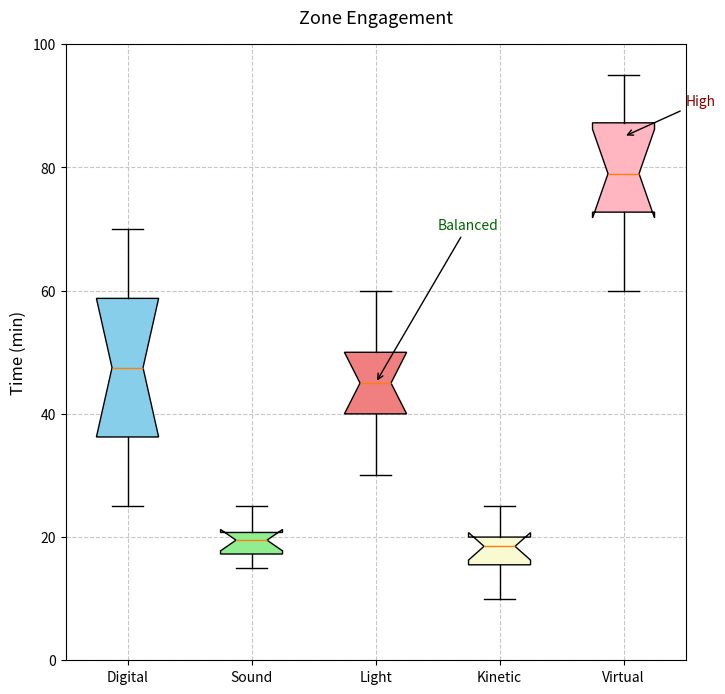

Reproduce this figure in Python.
import matplotlib.pyplot as plt
import numpy as np

# Data for box plot
digital_dreams_times = [25, 30, 45, 60, 40, 55, 70, 50, 65, 35]
soundscapes_times = [15, 20, 18, 22, 17, 19, 25, 20, 21, 16]
light_labyrinths_times = [30, 45, 35, 50, 40, 60, 55, 45, 50, 40]
kinetic_kinetics_times = [10, 15, 20, 25, 15, 18, 22, 20, 19, 17]
virtual_voyages_times = [60, 75, 90, 70, 80, 85, 95, 88, 72, 78]

box_data = [
    digital_dreams_times,
    soundscapes_times,
    light_labyrinths_times,
    kinetic_kinetics_times,
    virtual_voyages_times
]

zones = [
    "Digital",
    "Sound",
    "Light",
    "Kinetic",
    "Virtual"
]

# Create a single subplot for the box plot with vertical boxes
fig, ax1 = plt.subplots(figsize=(8, 8))

# Adjusted to vertical box plot
bp = ax1.boxplot(box_data, vert=True, patch_artist=True, notch=True, whis=1.5)
colors = ['skyblue', 'lightgreen', 'lightcoral', 'lightgoldenrodyellow', 'lightpink']
for patch, color in zip(bp['boxes'], colors):
    patch.set_facecolor(color)

ax1.set_title("Zone Engagement", fontsize=13, pad=15)
ax1.set_ylabel("Time (min)", fontsize=12)
ax1.set_xticks(np.arange(1, len(zones) + 1))
ax1.set_xticklabels(zones, fontsize=10)
ax1.grid(True, linestyle='--', alpha=0.7)
ax1.set_ylim(0, 100)

# Annotations
ax1.annotate('High', xy=(5, 85), xytext=(5.5, 90),
             arrowprops=dict(facecolor='black', arrowstyle='->'), fontsize=10, color='darkred')
ax1.annotate('Balanced', xy=(3, 45), xytext=(3.5, 70),
             arrowprops=dict(facecolor='black', arrowstyle='->'), fontsize=10, color='darkgreen')

# Show plot
plt.show()
